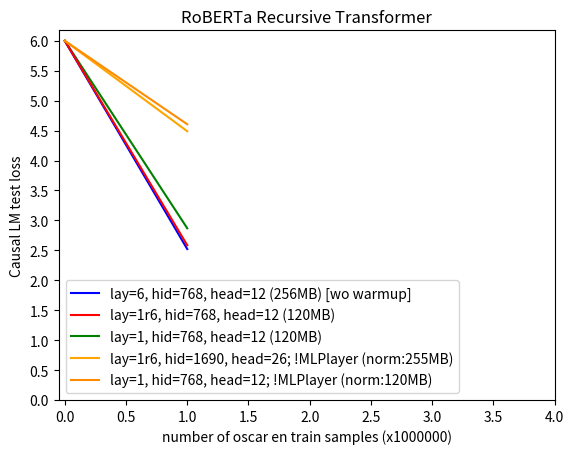

The script that saved this image:
import matplotlib.pyplot as plt
import numpy as np

x = np.array([0, 1, 2, 3, 4])
y1 = np.array([6.0, 2.8682198713064193, np.nan, np.nan, np.nan])
y2 = np.array([6.0, 2.521359804382324, np.nan, np.nan, np.nan])
y3 = np.array([6.0, 2.5844951899254323, np.nan, np.nan, np.nan])
y6 = np.array([6.0, 4.073932212734222, np.nan, np.nan, np.nan])
y13 = np.array([6.0, 4.489333348503113, np.nan, np.nan, np.nan])
y14 = np.array([6.0, 4.605708380413056, np.nan, np.nan, np.nan])

l1, = plt.plot(x, y1, color='green', label='lay=1, hid=768, head=12 (120MB)')
l2, = plt.plot(x, y2, color='blue', label='lay=6, hid=768, head=12 (256MB) [wo warmup]')
l3, = plt.plot(x, y3, color='red', label='lay=1r6, hid=768, head=12 (120MB)')
#l6, = plt.plot(x, y6, color='blue', label='lay=6, hid=768, head=12 (256MB) [w warmup]')	#, linestyle='dashed'
l13, = plt.plot(x, y13, color='orange', label='lay=1r6, hid=1690, head=26; !MLPlayer (norm:255MB)')
l14, = plt.plot(x, y14, color='darkorange', label='lay=1, hid=768, head=12; !MLPlayer (norm:120MB)')

plt.xticks(np.arange(min(x), max(x)+0.5, 0.5))
plt.yticks(np.arange(0, 6.0+0.1, 0.5))

plt.xlabel("number of oscar en train samples (x1000000)")
plt.ylabel("Causal LM test loss")
plt.title("RoBERTa Recursive Transformer")

plt.legend(handles=[l2, l3, l1, l13, l14])

plt.show()
